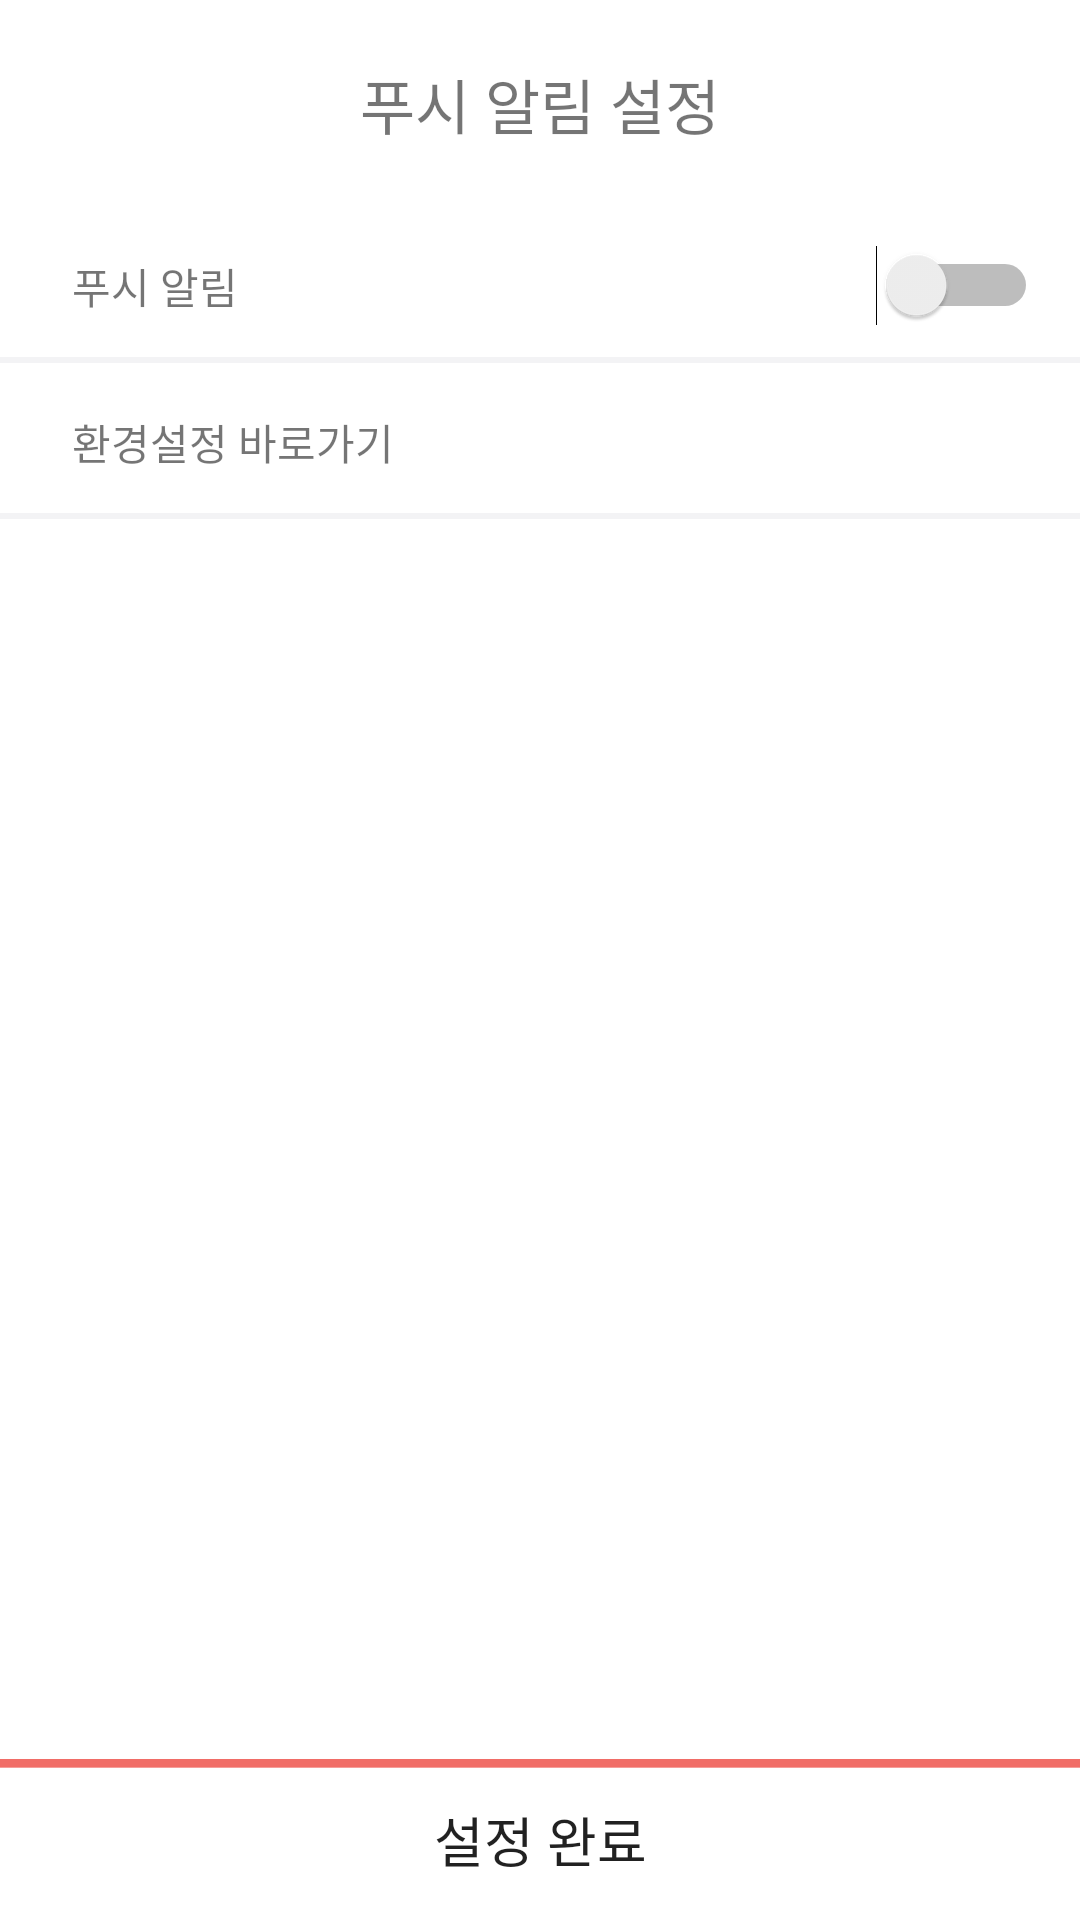

Reconstruct the res/layout file that produces this screen, plus the resources it refers to.
<!-- AndroidManifest.xml: application theme AppTheme -->
<!-- res/layout/fragment_push_alarm.xml -->
<?xml version="1.0" encoding="utf-8"?>
<FrameLayout xmlns:android="http://schemas.android.com/apk/res/android"
    xmlns:tools="http://schemas.android.com/tools"
    android:layout_width="match_parent"
    android:layout_height="match_parent"
    xmlns:app="http://schemas.android.com/apk/res-auto"
    tools:context=".Fragment.Fragment_push_alarm"
    android:clickable="true"
    >

    <android.support.constraint.ConstraintLayout
        android:layout_width="match_parent"
        android:layout_height="match_parent"
        android:background="#ffffff">

        <TextView
            android:id="@+id/txt_push"
            android:layout_width="wrap_content"
            android:layout_height="29dp"
            android:layout_marginTop="20dp"
            android:text="푸시 알림 설정"
            android:textColor="@color/Textgunmetal"
            android:textSize="20sp"
            app:layout_constraintEnd_toEndOf="parent"
            app:layout_constraintStart_toStartOf="parent"
            app:layout_constraintTop_toTopOf="parent" />

        <View
            android:id="@+id/view_push_partition"
            android:layout_width="match_parent"
            android:layout_height="4dp"
            android:layout_marginTop="65dp"
            android:background="@color/backgroundblank"
            app:layout_constraintEnd_toEndOf="parent"
            app:layout_constraintStart_toStartOf="parent"
            app:layout_constraintTop_toTopOf="parent" />


        <android.support.constraint.ConstraintLayout xmlns:app="http://schemas.android.com/apk/res-auto"
            android:id="@+id/bundle_push_alarm"
            android:layout_width="match_parent"
            android:layout_height="52dp"
            app:layout_constraintEnd_toEndOf="parent"
            app:layout_constraintStart_toStartOf="parent"
            app:layout_constraintTop_toBottomOf="@id/view_push_partition">

            <TextView
                android:layout_width="wrap_content"
                android:layout_height="20dp"
                android:layout_marginStart="24dp"
                android:text="푸시 알림"
                android:textColor="@color/Textgunmetal"
                android:textSize="14sp"
                app:layout_constraintBottom_toBottomOf="parent"
                app:layout_constraintStart_toStartOf="parent"
                app:layout_constraintTop_toTopOf="parent" />

            <View
                android:layout_width="match_parent"
                android:layout_height="2dp"
                android:background="#f3f3f5"
                app:layout_constraintBottom_toBottomOf="parent" />

            <Switch
                android:id="@+id/switch_push"
                android:layout_width="wrap_content"
                android:layout_height="24dp"
                android:layout_marginEnd="14dp"
                android:background="#00ffffff"
                app:layout_constraintBottom_toBottomOf="parent"
                app:layout_constraintEnd_toEndOf="parent"
                app:layout_constraintTop_toTopOf="parent" />
        </android.support.constraint.ConstraintLayout>

        <android.support.constraint.ConstraintLayout xmlns:android="http://schemas.android.com/apk/res/android"
            xmlns:app="http://schemas.android.com/apk/res-auto"
            android:id="@+id/bundle_phone_setting"
            android:layout_width="match_parent"
            android:layout_height="52dp"
            app:layout_constraintEnd_toEndOf="parent"
            app:layout_constraintStart_toStartOf="parent"
            app:layout_constraintTop_toBottomOf="@+id/bundle_push_alarm">

            <TextView
                android:layout_width="wrap_content"
                android:layout_height="20dp"
                android:layout_marginStart="24dp"
                android:text="환경설정 바로가기"
                android:textColor="@color/Textgunmetal"
                android:textSize="14sp"
                app:layout_constraintBottom_toBottomOf="parent"
                app:layout_constraintStart_toStartOf="parent"
                app:layout_constraintTop_toTopOf="parent" />

            <View
                android:layout_width="match_parent"
                android:layout_height="2dp"
                android:background="#f3f3f5"
                app:layout_constraintBottom_toBottomOf="parent" />
        </android.support.constraint.ConstraintLayout>

        <Button
            android:id="@+id/btn_push_setting"
            android:layout_width="match_parent"
            android:layout_height="53.8dp"
            android:background="@drawable/bottom_confirm"
            android:text="설정 완료"
            android:textColor="@color/Textgunmetal"
            android:textSize="18sp"
            app:layout_constraintBottom_toBottomOf="parent"
            app:layout_constraintEnd_toEndOf="parent"
            app:layout_constraintStart_toStartOf="parent" />

    </android.support.constraint.ConstraintLayout>

</FrameLayout>
<!-- resources referenced by this layout -->
<resources>
  <!-- drawable bottom_confirm: png bitmap (drawable-hdpi, 1235 bytes) -->
  <style name="AppTheme" parent="Base.Theme.AppCompat.Light.DarkActionBar">
          
          <item name="colorPrimary">@color/colorPrimary</item>
          <item name="colorPrimaryDark">@color/colorPrimaryDark</item>
          <item name="colorAccent">@color/colorAccent</item>
  
          <item name="colorControlNormal">@color/hint_underbar</item>
          <item name="colorControlActivated">@color/hint_underbar</item>
  
          
          <item name="windowActionBar">false</item>
          <item name="windowNoTitle">true</item>
  
      </style>
  <color name="colorPrimary">#475058</color>
  <color name="colorPrimaryDark">#ffffff</color>
  <color name="colorAccent">#FF4081</color>
</resources>
